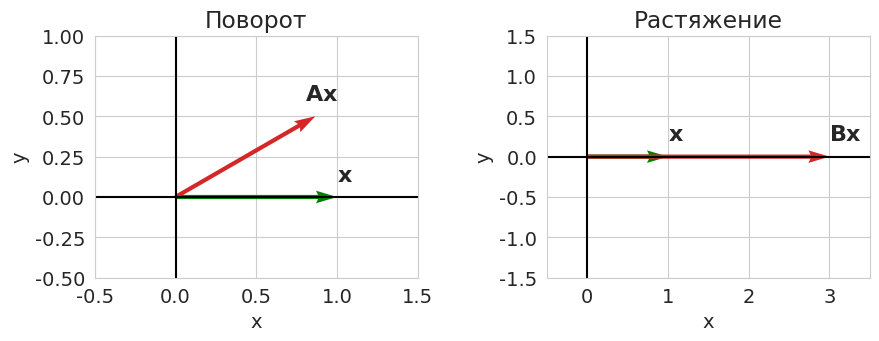
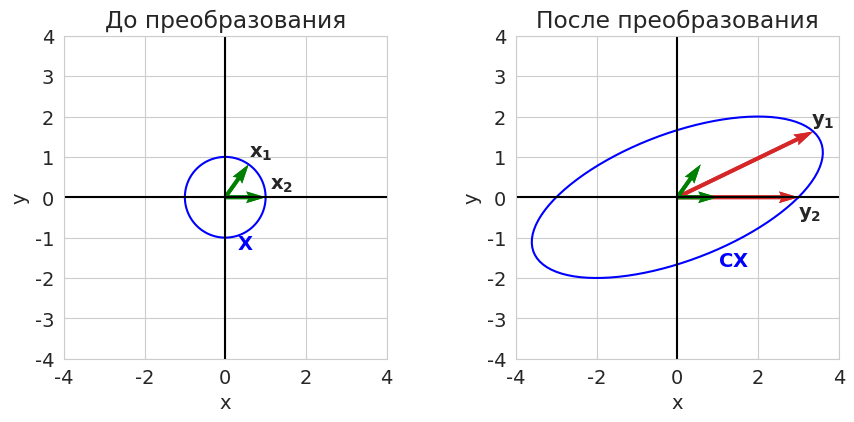

Reproduce these figures in Python, in order. (Note: this script raises an exception after producing the figures.)
# -*- coding: utf-8 -*-
# ---
# jupyter:
#   jupytext:
#     formats: ipynb,py:light
#     text_representation:
#       extension: .py
#       format_name: light
#       format_version: '1.5'
#       jupytext_version: 1.5.2
#   kernelspec:
#     display_name: Python 3
#     language: python
#     name: python3
# ---

# **Лекция 6**
#
# # Собственные векторы и собственные значения #

# + [markdown] toc=true
# <h1>Содержание<span class="tocSkip"></span></h1>
# <div class="toc"><ul class="toc-item"><li><span><a href="#Матрицы-линейных-преобразований" data-toc-modified-id="Матрицы-линейных-преобразований-1"><span class="toc-item-num">1&nbsp;&nbsp;</span>Матрицы линейных преобразований</a></span></li><li><span><a href="#Собственные-векторы-и-собственные-значения" data-toc-modified-id="Собственные-векторы-и-собственные-значения-2"><span class="toc-item-num">2&nbsp;&nbsp;</span>Собственные векторы и собственные значения</a></span></li><li><span><a href="#Диагонализируемость" data-toc-modified-id="Диагонализируемость-3"><span class="toc-item-num">3&nbsp;&nbsp;</span>Диагонализируемость</a></span><ul class="toc-item"><li><span><a href="#Подобные-матрицы" data-toc-modified-id="Подобные-матрицы-3.1"><span class="toc-item-num">3.1&nbsp;&nbsp;</span>Подобные матрицы</a></span></li><li><span><a href="#Диагонализируемые-матрицы" data-toc-modified-id="Диагонализируемые-матрицы-3.2"><span class="toc-item-num">3.2&nbsp;&nbsp;</span>Диагонализируемые матрицы</a></span></li><li><span><a href="#Недиагонализируемые-матрицы" data-toc-modified-id="Недиагонализируемые-матрицы-3.3"><span class="toc-item-num">3.3&nbsp;&nbsp;</span>Недиагонализируемые матрицы</a></span></li></ul></li><li><span><a href="#Иллюстрации-на-Питоне" data-toc-modified-id="Иллюстрации-на-Питоне-4"><span class="toc-item-num">4&nbsp;&nbsp;</span>Иллюстрации на Питоне</a></span></li><li><span><a href="#Симметричные-матрицы" data-toc-modified-id="Симметричные-матрицы-5"><span class="toc-item-num">5&nbsp;&nbsp;</span>Симметричные матрицы</a></span></li><li><span><a href="#Полярное-разложение" data-toc-modified-id="Полярное-разложение-6"><span class="toc-item-num">6&nbsp;&nbsp;</span>Полярное разложение</a></span></li><li><span><a href="#Алгоритмы-поиска-собственных-чисел" data-toc-modified-id="Алгоритмы-поиска-собственных-чисел-7"><span class="toc-item-num">7&nbsp;&nbsp;</span>Алгоритмы поиска собственных чисел</a></span><ul class="toc-item"><li><span><a href="#$\mathbf{QR}$-алгоритм" data-toc-modified-id="$\mathbf{QR}$-алгоритм-7.1"><span class="toc-item-num">7.1&nbsp;&nbsp;</span>$\mathbf{QR}$-алгоритм</a></span></li></ul></li><li><span><a href="#Источники" data-toc-modified-id="Источники-8"><span class="toc-item-num">8&nbsp;&nbsp;</span>Источники</a></span></li></ul></div>
# -

# Imports
import sys
import numpy as np
from numpy import linalg as LA
import matplotlib.pyplot as plt

# +
# Styles
import warnings
# warnings.simplefilter(action='ignore', category=FutureWarning)
warnings.filterwarnings('ignore')

import matplotlib
matplotlib.rcParams['font.size'] = 14
matplotlib.rcParams['lines.linewidth'] = 1.5
matplotlib.rcParams['lines.markersize'] = 4
cm = plt.cm.tab10  # Colormap

import seaborn
seaborn.set_style('whitegrid')
# -

# ---

# ## Матрицы линейных преобразований ##
#
# Квадратную матрицу $A$ размером $n \times n$ мы интерпретируем как преобразование, действующее на вектор $\mathbf{x} \in \mathbb{R}^n$, преобразуя его в новый вектор $\mathbf{y} = A\mathbf{x}$, также лежащий в $\mathbb{R}^n$.
#
# **Примеры:**
#
# 1. Матрица поворота
# $$
#   A = 
#   \begin{pmatrix}
#     \cos{\theta} & -\sin{\theta} \\
#     \sin{\theta} &  \cos{\theta}
#   \end{pmatrix}.
# $$
#
# 1. Матрица растяжения
# $$
#   B = 
#   \begin{pmatrix}
#     k & 0 \\
#     0 & 1
#   \end{pmatrix}.
# $$

# +
x = np.array([1,0]) # Original vector
theta = 30 * np.pi / 180 # degress in radian
# Rotation matrix
A = np.array([[np.cos(theta), -np.sin(theta)],
              [np.sin(theta), np.cos(theta)]])
# Stretching matrix
B = np.array([[3,0],
              [0,1]])

Ax = A @ x  # y1 is the rotated vector
Bx = B @ x  # y2 is the stretched vector

# Reshaping and storing both x and Ax in y1 to be plotted as vectors
y1 = np.concatenate([x.reshape(1,2), Ax.reshape(1,2)])
# Reshaping and storing both x and Bx in y2 to be plotted as vectors
y2 = np.concatenate([x.reshape(1,2), Bx.reshape(1,2)])
origin = [[0,0], [0,0]] # origin point

# +
fig, (ax1, ax2) = plt.subplots(1, 2, figsize=(10, 15))
plt.subplots_adjust(wspace=0.4)

# Plotting y1
ax1.quiver(*origin, y1[:,0], y1[:,1], color=['g', cm(3)],
           width=0.013, angles='xy', scale_units='xy', scale=1)
ax1.set_xlabel('x', fontsize=14)
ax1.set_ylabel('y', fontsize=14)
ax1.set_xlim([-0.5, 1.5])
ax1.set_ylim([-0.5, 1])
ax1.set_aspect('equal')
ax1.grid(True)
ax1.set_axisbelow(True)
ax1.set_title("Поворот")
ax1.axhline(y=0, color='k')
ax1.axvline(x=0, color='k')
ax1.text(1, 0.1, "$\mathbf{x}$", fontsize=16)
ax1.text(0.8, 0.6, "$\mathbf{Ax}$", fontsize=16)

# Plotting y2
ax2.quiver(*origin, y2[:,0], y2[:,1], color=['g', cm(3)],
           width=0.013, angles='xy', scale_units='xy', scale=1)
ax2.set_xlabel('x', fontsize=14)
ax2.set_ylabel('y', fontsize=14)
ax2.set_xlim([-0.5, 3.5])
ax2.set_ylim([-1.5, 1.5])
ax2.set_aspect('equal')
ax2.grid(True)
ax2.set_axisbelow(True)
ax2.set_title("Растяжение")
ax2.axhline(y=0, color='k')
ax2.axvline(x=0, color='k')
ax2.text(1, 0.2, "$\mathbf{x}$", fontsize=16)
ax2.text(3, 0.2, "$\mathbf{Bx}$", fontsize=16)

plt.show()
# -

# Рассмотрим другую матрицу:
# $$
#   C = 
#   \begin{pmatrix}
#     3 & 2 \\
#     0 & 2
#   \end{pmatrix}.
# $$
#
# На рисунке показано преобразование множества точек $X$ (окружность) и, в частности, двух векторов $\mathbf{x_1}$ и $\mathbf{x_2}$.
# Начальные векторы $X$ с левой стороны образуют окружность, матрица преобразования изменяет эту окружность и превращает её в эллипс.
# Векторы выборки $\mathbf{x_1}$ и $\mathbf{x_2}$ в окружности преобразуются в $\mathbf{y_1}$ и $\mathbf{y_2}$ соответственно.

# +
# Creating the vectors for a circle and storing them in x
r = 1
phi = np.linspace(0, 2*np.pi, 100)
xi = r*np.cos(phi)
yi = r*np.sin(phi)
X = np.vstack((xi, yi))

C = np.array([[3, 2],
              [0, 2]])
Y = C @ X  # Vectors in t are the transformed vectors of x

# getting a sample vector from x
xs_1 = X[:, 15]
xs_2 = X[:, 0]
ys_1 = C @ xs_1
ys_2 = C @ xs_2

# +
fig, (ax1, ax2) = plt.subplots(1, 2, figsize=(10,15))

plt.subplots_adjust(wspace=0.4)

# Plotting X
ax1.plot(X[0,:], X[1,:], color='b')
ax1.quiver(*origin, xs_1[0], xs_1[1], color=['g'], width=0.012,
           angles='xy', scale_units='xy', scale=1)
ax1.quiver(*origin, xs_2[0], xs_2[1], color=['g'], width=0.012,
           angles='xy', scale_units='xy', scale=1)
ax1.set_xlabel('x')
ax1.set_ylabel('y')
ax1.set_xlim([-4,4])
ax1.set_ylim([-4,4])
ax1.set_aspect('equal')
ax1.grid(True)
ax1.set_axisbelow(True)
ax1.set_title("До преобразования")
ax1.axhline(y=0, color='k')
ax1.axvline(x=0, color='k')
ax1.text(0.6, 1.0, "$\mathbf{x_1}$")
ax1.text(1.1, 0.2, "$\mathbf{x_2}$")
ax1.text(0.3, -1.3, "$\mathbf{X}$", color='b')

# Plotting Y
ax2.plot(Y[0, :], Y[1, :], color='b')
ax2.quiver(*origin, ys_1[0], ys_1[1], color=cm(3),
           width=0.012, angles='xy', scale_units='xy', scale=1)
ax2.quiver(*origin, ys_2[0], ys_2[1], color=cm(3),
           width=0.012, angles='xy', scale_units='xy', scale=1)
ax2.quiver(*origin, xs_1[0], xs_1[1], color=['g'],
           width=0.012, angles='xy', scale_units='xy', scale=1)
ax2.quiver(*origin, xs_2[0], xs_2[1], color=['g'],
           width=0.012, angles='xy', scale_units='xy', scale=1)
ax2.set_xlabel('x')
ax2.set_ylabel('y')
ax2.set_xlim([-4,4])
ax2.set_ylim([-4,4])
ax2.set_aspect('equal')
ax2.grid(True)
ax2.set_axisbelow(True)
ax2.set_title("После преобразования")
ax2.axhline(y=0, color='k')
ax2.axvline(x=0, color='k')
ax2.text(3.3,  1.8, "$\mathbf{y_1}$")
ax2.text(3.0, -0.5, "$\mathbf{y_2}$")
ax2.text(1.0, -1.7, "$\mathbf{CX}$", color='b')

# plt.savefig('1.png', dpi=300, bbox_inches='tight')
plt.show()


# -

# Общее влияние преобразования $C$ на вектор $\mathbf{x}$ &mdash; это сочетание вращения и растяжения.
# Например, оно изменяет  длину и направление вектора $\mathbf{x_1}$.
# Однако вектор $\mathbf{x_2}$ после преобразования изменяет только длину &mdash;
# матрица $C$ растягивает вектор $\mathbf{x_2}$.
# <!-- Единственный способ изменить величину вектора без изменения его направления &mdash; умножить его на скаляр. -->
# Таким образом, для вектора $\mathbf{x_2}$ эффект умножения на $C$ подобен умножению на скалярное число $\lambda$:
# $$ C\mathbf{x_2} = \lambda \mathbf{x_2}. $$

# ---

# ## Собственные векторы и собственные значения ##
#
# При исследовании структуры линейного оператора с матрицей $A$ большую роль играют векторы $\mathbf{x}$, для которых
# $$ A\mathbf{x} = \lambda\mathbf{x}. $$
#
# Такие векторы называются *собственными векторами*, а соответствующие им числа $\lambda$ &mdash; *собственными числами* матрицы $A$.
#
# Для нахождения собственных чисел матрицы $A$ используется *характеристическое уравнение*
# $$ \mathrm{det}(A - \lambda E). $$
#
#
# **Некоторые свойства собственных векторов и собственных значений:**
#
# - Сумма собственных значений равна следу матрицы: $\sum\limits_{i+1}^{n} \lambda_i  = \mathrm{tr}(A)$
# - Произведение собственных значений равна определителю матрицы: $\prod\limits_{i=1}^n \lambda_i = \mathrm{det}(A)$
# - Если матрица $A$ треугольная, то собственные значения совпадают с её диагональными элементами
# - Собственные значений матрицы $A^k$ равны $\lambda_i^k$, а собственные вектора матриц $A^k$ и $A$ совпадают
# - Собственные векторы матрицы $A$ ортогональны тогда и только тогда, когда $A^\top A = A A^\top$

# Почему для нас важны собственные векторы?\
# Как уже упоминалось ранее, собственный вектор превращает умножение на матрицу в умножение на скаляр.
#
# Собственные векторы, их количество и вид, зависят от матрицы $A$.
# Пусть матрица $A$ размером $n \times n$ имеет $n$ независимых собственных векторов (такая ситуация встречается довольно часто).
# В этом случае собственные векторы образуют базис, по которому можно разложить любой интересующий нас вектор:
# $$ \mathbf{v} = c_1\mathbf{u_1} + \ldots + c_n\mathbf{u_n}. $$
#
# И умножение любого вектора на матрицу $A^k$ можно представить в виде суммы
# $$ A^k\mathbf{v} = c_1\lambda_1^k\mathbf{u_1} + \ldots + c_n\lambda_n^k\mathbf{u_n}. $$

# ---

# ## Диагонализируемость ##
#
# ### Подобные матрицы ###
#
# **Определение.** Матрицы $A$ и $B$ называются подобными, если существует невырожденная матрица $U$ такая, что $B = U^{-1}AU$. Матрица $U$ в этом случае называется матрицей перехода к другому базису.
#
# **Предложение 1.** Подобные матрицы имеют одни и те же собственные числа.

# ### Диагонализируемые матрицы ###
#
# Пусть матрица $A$ размера $n \times n$ имеет $n$ линейно независимых собственных векторов.
# Если взять эти векторы в качестве столбцов матрицы $U$, то $U^{-1}AU$ будет диагональной матрицей $\Lambda$, у которой на диагонали стоят собственные значения матрица $A$. 
#
# **Теорема 1.** Матрица $A$ диагонализируема тогда и только тогда, когда существует базис из собственных векторов.
#
# **Теорема 2.** Матрица $A$ диагонализируема тогда и только тогда, когда кратность корня характеристического уравнения совпадает с размерностью собственного подпространства (алгебраическая кратность собственного значения совпадает с его геометрической кратностью).
#
#
# **Замечания:**
#
# 1. Если все собственные значения матрицы различны, то матрица может быть приведена к диагональному виду.
# 1. Диагонализирующая матрица $U$ неединственна (особенно в случае кратных собственных значений).
# 1. Равенство $AU = U\Lambda$ выполняется тогда и только тогда, когда столбцы матрицы $U$ являются собственными векторами.
# 1. Не все матрицы диагонализируемы.

# ### Недиагонализируемые матрицы ###
#
# В общем случае матрица поворота не является диагонализируемой над вещественными числами, но все матрицы поворота диагонализируемы над полем комплексных чисел.
#
# Некоторые матрицы нельзя диагонализовать ни в $\mathbb{R}$, ни в $\mathbb{C}$.
# Среди них можно указать *ненулевые нильпотентные матрицы*.
#
# **Определение.** Нильпотентная матрица &mdash; матрица $N$, для которой существует целое число $k$ такое, что выполняется условие $N^k=0$.
#
# **Примеры:**
#
# 1.
# $$
#   N_1 = 
#   \begin{pmatrix}
#     0 & 1 \\
#     0 & 0
#   \end{pmatrix},
#   \quad
#   N^2 = 0
# $$
#
# 2.
# $$
#   N_2 = 
#   \begin{pmatrix}
#     5  & -3 & 2 \\
#     15 & -9 & 6 \\
#     10 & -6 & 4 \\
#   \end{pmatrix},
#   \quad
#   N^2 = 0
# $$
#
# 3.
# $$
#   A_1 = 
#   \begin{pmatrix}
#     5 & 1 \\
#     0 & 5
#   \end{pmatrix}
# $$
#
# 4.
# $$
#   A_2 = 
#   \begin{pmatrix}
#     6 & -1 \\
#     1 & 4
#   \end{pmatrix}
# $$

# ---

# ## Иллюстрации на Питоне ##
#
# Воспользуемся модулем `numpy.linalg` и найдём собственные числа и собственные векторы матрицы $C$.
# Далее немного порисуем.
#
# Но для начала проверим наши недиагонализируемые матрицы.

# +
def diagonalize(A):
    lmbd, U = LA.eig(A)
    print('lambda = ', np.round(lmbd, 4))
    print('U = ')
    np.disp(U)

#     Lmbd = LA.inv(U) @ A @ U
#     np.disp(LA.inv(U))
#     print('Lmbd = ')
#     np.disp(Lmbd)


# +
N1 = np.array([[0, 1],
               [0, 0]])

diagonalize(N1)

# +
N2 = np.array([[ 5, -3, 2],
               [15, -9, 6],
               [10, -6, 4]])

diagonalize(N2)

# +
A1 = np.array([[5, 1],
               [0, 5]])

diagonalize(A1)

# +
A2 = np.array([[6, -1],
               [1,  4]])

diagonalize(A2)
# -

# Теперь поработаем с матрицей $C$:
# $$
#   C = 
#   \begin{pmatrix}
#     3 & 2 \\
#     0 & 2
#   \end{pmatrix}.
# $$

lmbd, U = LA.eig(C)
CU = C @ U
print('lambda = ', np.round(lmbd, 4))
# print('U = ')
# np.disp(np.round(U, 4))

# +
Y = C @ X  # Vectors in y are the transformed vectors of x

fig, (ax1, ax2) = plt.subplots(1, 2, figsize=(10,15))
plt.subplots_adjust(wspace=0.4)

# Plotting x
ax1.plot(X[0,:], X[1,:], color='b')
ax1.quiver(*origin, U[0,:], U[1,:], color=['g'],
           width=0.012, angles='xy', scale_units='xy', scale=1)
ax1.set_xlabel('x', fontsize=14)
ax1.set_ylabel('y', fontsize=14)
ax1.set_xlim([-4,4])
ax1.set_ylim([-4,4])
ax1.set_aspect('equal')
ax1.grid(True)
ax1.set_title("До преобразования")
ax1.axhline(y=0, color='k')
ax1.axvline(x=0, color='k')
ax1.text(1, 0.3, "$\mathbf{u_1}$", fontsize=14)
ax1.text(-1.6, 0.5, "$\mathbf{u_2}$", fontsize=14)
ax1.text(0.3, -1.3, "$\mathbf{X}$", color='b', fontsize=14)

# Plotting t
ax2.plot(Y[0, :], Y[1, :], color='b')
ax2.quiver(*origin, CU[0,:], CU[1,:], color=cm(3),
           width=0.012, angles='xy', scale_units='xy', scale=1)
ax2.quiver(*origin, U[0,:], U[1,:], color=['g'],
           width=0.012, angles='xy', scale_units='xy', scale=1)
ax2.set_xlabel('x', fontsize=14)
ax2.set_ylabel('y', fontsize=14)
ax2.set_xlim([-4,4])
ax2.set_ylim([-4,4])
ax2.set_aspect('equal')
ax2.grid(True)
ax2.set_title("После преобразования")
ax2.axhline(y=0, color='k')
ax2.axvline(x=0, color='k')
ax2.text(2.2, 0.3, "$\lambda_1 \mathbf{u_1}$", fontsize=14)
ax2.text(-2.6, 1.2, "$\lambda_2 \mathbf{u_2}$", fontsize=14)
ax2.text(1.0, -1.7, "$\mathbf{CX}$", color='b', fontsize=14)

plt.show()
# -
# Теперь рассмотрим действие матрицы $S \Lambda S^{-1}$ пошагово.

# +
X1 = LA.inv(U) @ X
X2 = np.diag(lmbd) @ X1
X3 = U @ X2
Xn = [X, X1, X2, X3]
Xn_str = ["$\mathbf{X}$", "$\mathbf{U^{-1}X}$",
          "$\mathbf{\Lambda U^{-1}X}$", "$\mathbf{S\Lambda U^{-1}X}$"]

U1 = LA.inv(U) @ U
U2 = np.diag(lmbd) @ U1
U3 = U @ U2
Un = [U, U1, U2, U3]

# +
fig, ax = plt.subplots(2, 2, figsize=(10,10))
plt.subplots_adjust(wspace=0.4)

for i, axi in enumerate(ax.flatten()):
    axi.plot(Xn[i][0,:], Xn[i][1,:], color='b')
    axi.quiver(*origin, Un[i][0,:], Un[i][1,:], color=['g'],
               width=0.012, angles='xy', scale_units='xy', scale=1)
    axi.set_xlabel('x', fontsize=14)
    axi.set_ylabel('y', fontsize=14)
    axi.set_xlim([-4, 4])
    axi.set_ylim([-4, 4])
    axi.set_aspect('equal')
    axi.grid(True)
    # axi.set_title("Original vectors")
    axi.axhline(y=0, color='k')
    axi.axvline(x=0, color='k')
    axi.text(*(Un[i].T[0]+[.1,.1]), "$\mathbf{u_1}$", fontsize=14)
    axi.text(*(Un[i].T[1]+[.1,.1]), "$\mathbf{u_2}$", fontsize=14)
    axi.text(1, -2, Xn_str[i], color='b', fontsize=14)
# -
# ## Симметричные матрицы ##
#
# Рассмотрим симметричную матрицу $S = S^\top$.
#
# **Свойства:**
#
# 1. все собственные числа вещественны,
# 1. из собственных векторов всегда можно составить ортонормированный базис.
#
# Симметричную матрицу можно привести к диагональному виду:
# $$ S = Q \Lambda Q^\top, $$
# где $Q$ &mdash; диагональная матрица.
#
# Следовательно, любая симметричная матрица может быть представлена в виде
#
# $$ S = \sum\limits_{i=1}^n \lambda_i \mathbf{u}_i \mathbf{u}_i^\top. $$
#
# Это разложение известно под названием **спектральное разложение**. \
# Оно выражает матрицу $S$ в виде комбинации одномерных проекций.
# Они разбивают любой вектор $\mathbf{v}$ на его компоненты $\mathbf{p} = \mathbf{u}_i \mathbf{u}_i^\top \mathbf{v}$ по направлениям единичных собственных векторов.
#
# Действие оператора с матрицей $S$ сводится к растяжению этих проекций в $\lambda_i$ раз:
#
# $$ S\mathbf{v} = \sum\limits_{i=1}^n \lambda_i \mathbf{u}_i \mathbf{u}_i^\top \mathbf{v}. $$

# Рассмотрим симметричную матрицу:
# $$
#   S = 
#   \begin{pmatrix}
#     3 & 1 \\
#     1 & 2
#   \end{pmatrix}.
# $$
#
# Найдём собственные значения и нарисуем собственные векторы.
#
# Мы видим, что собственные векторы находятся вдоль главных осей эллипса.
# Таким образом, матрица $U$ преобразует начальную окружность, растягивая её вдоль собственных векторов $\mathbf{u_1}$ и $\mathbf{u_2}$ в $\lambda_1$ и $\lambda_2$ раз соответственно.
#
# <!-- Если абсолютное значение собственного значения больше 1, то вдоль него происходит растяжение, а если меньше &mdash; сжитие. -->
# <!-- Отрицательные собственные значения соответствуют зеркальному отражению. -->

S = np.array([[3, 1],
              [1, 2]])
lmbd, U = LA.eig(S)
SU = U @ np.diag(lmbd)   # S*U = U*Lmbd
print('lambda = ', np.round(lmbd, 4))
# print('u = ')
# np.disp(np.round(u, 4))

# +
Y = S @ X   # Vectors in t are the transformed vectors of x
fig, (ax1, ax2) = plt.subplots(1, 2, figsize=(10,15))

plt.subplots_adjust(wspace=0.4)

# Plotting X
ax1.plot(X[0,:], X[1,:], color='b')
ax1.quiver(*origin, U[0,:], U[1,:], color=['g'],
           width=0.012, angles='xy', scale_units='xy', scale=1)
ax1.set_xlabel('x', fontsize=14)
ax1.set_ylabel('y', fontsize=14)
ax1.set_xlim([-4,4])
ax1.set_ylim([-4,4])
ax1.set_aspect('equal')
ax1.grid(True)
ax1.set_title("До преобразования")
ax1.axhline(y=0, color='k')
ax1.axvline(x=0, color='k')
ax1.text(1, 0.3, "$\mathbf{u_1}$", fontsize=14)
ax1.text(-1.2, 1.0, "$\mathbf{u_2}$", fontsize=14)
ax1.text(0.3, -1.3, "$\mathbf{X}$", color='b', fontsize=14)

# Plotting Y
ax2.plot(Y[0, :], Y[1, :], color='b')
ax2.quiver(*origin, SU[0,:], SU[1,:], color=cm(3),
           width=0.012, angles='xy', scale_units='xy', scale=1)
ax2.quiver(*origin, U[0,:], U[1,:], color=cm(2),
           width=0.012, angles='xy', scale_units='xy', scale=1)
ax2.set_xlabel('x', fontsize=14)
ax2.set_ylabel('y', fontsize=14)
ax2.set_xlim([-4,4])
ax2.set_ylim([-4,4])
ax2.set_aspect('equal')
ax2.grid(True)
ax2.set_title("После преобразования")
ax2.axhline(y=0, color='k')
ax2.axvline(x=0, color='k')
ax2.text(2.7, 2.3, "$\lambda_1 \mathbf{u_1}$", fontsize=14)
ax2.text(-2.0, 1.4, "$\lambda_2 \mathbf{u_2}$", fontsize=14)
ax2.text(0.9, -1.5, "$\mathbf{SX}$", color='b', fontsize=14)

plt.show()
# -
# ---

# ## Полярное разложение ##
#
# Каждое комплексное число $z = x + iy$ можно представить в виде $z = r e^{i\theta}$.
# Вектор $e^{i\theta}$, лежащий на единичной окружности, умножается на число $r \ge 0$ (&laquo;растягивается&raquo; в $r$ раз).
#
# Между комплексными числами и матрицами можно провести аналогию: $r$ и $e^{i\theta}$ &mdash; это симметричная матрица $S$ и ортогональная $Q$.
#
# **Предложение.** Любая квадратная матрица может быть представлена в виде
#
# $$ A = QS, $$
#
# где $Q$ &mdash; ортогональная, а $S$ &mdash; положительно полуопределённая матрицы.
# Причём если $A$ невырождена, то $S$ &mdash; строго положительно определённая матрица.
# Такое разложение называется *полярным разложением* матрицы $A$.
#
# Таким образом, любое линейное преобразование $A$ можно представить в виде комбинации *вращения* и *растяжения к взаимно препендикулярным осям*.

# ---

# ## Алгоритмы поиска собственных чисел  ##
#
# Проблема собственных значений намного сложнее, чем рассматриваемая нами ранее задача решения системы линейных уравнений.
# Все имеющиеся методы её решения могут быть разделены на две большие группы: прямые методы, основанные на решении характеристического уравнения, и итерационные методы.
#
# В прямых методах важным этапом является нахождение коэффициентов характеристического многочлена, так как их вычисление требует осуществления очень большого числа арифметических операций.
# Результат, получаемый прямыми методами, является в принципе приближённым, так как корни характеристического многочлена могут быть найдены только приближённо.
#
# К итерационным методам относятся метод вращений, степенной метод и $QR$-алгоритм.
# Остановимся на последнем.

# ### $\mathbf{QR}$-алгоритм ###
#
# В основе этого алгоритма лежит следующий процесс.
#
# Найдём $QR$-разложение исходной матрицы. Пусть $A = Q_1 R_1$. \
# Положим $A_1 = R_1 Q_1$ и найдём для матрицы $A_1$ её $QR$-разложение $A_1 = Q_2 R_2$.
# Матрицу $A_2$ получим, переставив сомножители $Q_2$ и $R_2$ и т.д.
# $$ A_{k-1} = Q_k R_k, \quad A_k = R_k Q_k. $$
#
# При этом $A_k = Q_k^{-1} A_{k-1} Q_k$.
# Поэтому все характеристические числа матриц $A_k$ совпадают.
#
# Можно доказать, что те элементы $A_k$, которые лежат ниже диагональных клеток, стремятся к нулю, а элементы этих клеток и вышележащие элементы ограничены.

# +
np.random.seed(12345)

lmbd = [15, 10, 5]
D = np.diag(lmbd)
B = np.random.randint(-5, 5, (3,3))
# print(B)
A = B @ D @ LA.inv(B)

print('lambda = ', np.round(lmbd, 4))
np.disp(A)
# -

Ak = A
for i in range(10):
    Q, R = LA.qr(Ak)
    Ak = R @ Q
    print(f'iter {i+1:2}: diag =', np.round(np.diag(Ak), 3))

# ---

# ## Источники ##
#
# 1. *Гантмахер Ф.Р.* Теория матриц. &mdash; М.: Наука, 1967. &mdash; 576 с.
# 1. *Стренг Г.* Линейная алгебра и её применения. &mdash; М.: Мир, 1980. &mdash; 454 с.
# 1. *Strang G.* Linear algebra and learning from data. &mdash; Wellesley-Cambridge Press, 2019. &mdash; 432 p.
# 1. [Материалы](https://towardsdatascience.com/understanding-singular-value-decomposition-and-its-application-in-data-science-388a54be95d) автора [Reza Bagheri](https://medium.com/@reza.bagheri79).
# 1. *Беклемишев Д.В.* Дополнительные главы линейной алгебры. &mdash; М.: Наука, 1983. &mdash; 336 с.

# Versions used
print('Python: {}.{}.{}'.format(*sys.version_info[:3]))
print('numpy: {}'.format(np.__version__))
print('matplotlib: {}'.format(matplotlib.__version__))
print('seaborn: {}'.format(seaborn.__version__))
# print('scipy: {}'.format(sp.__version__))


